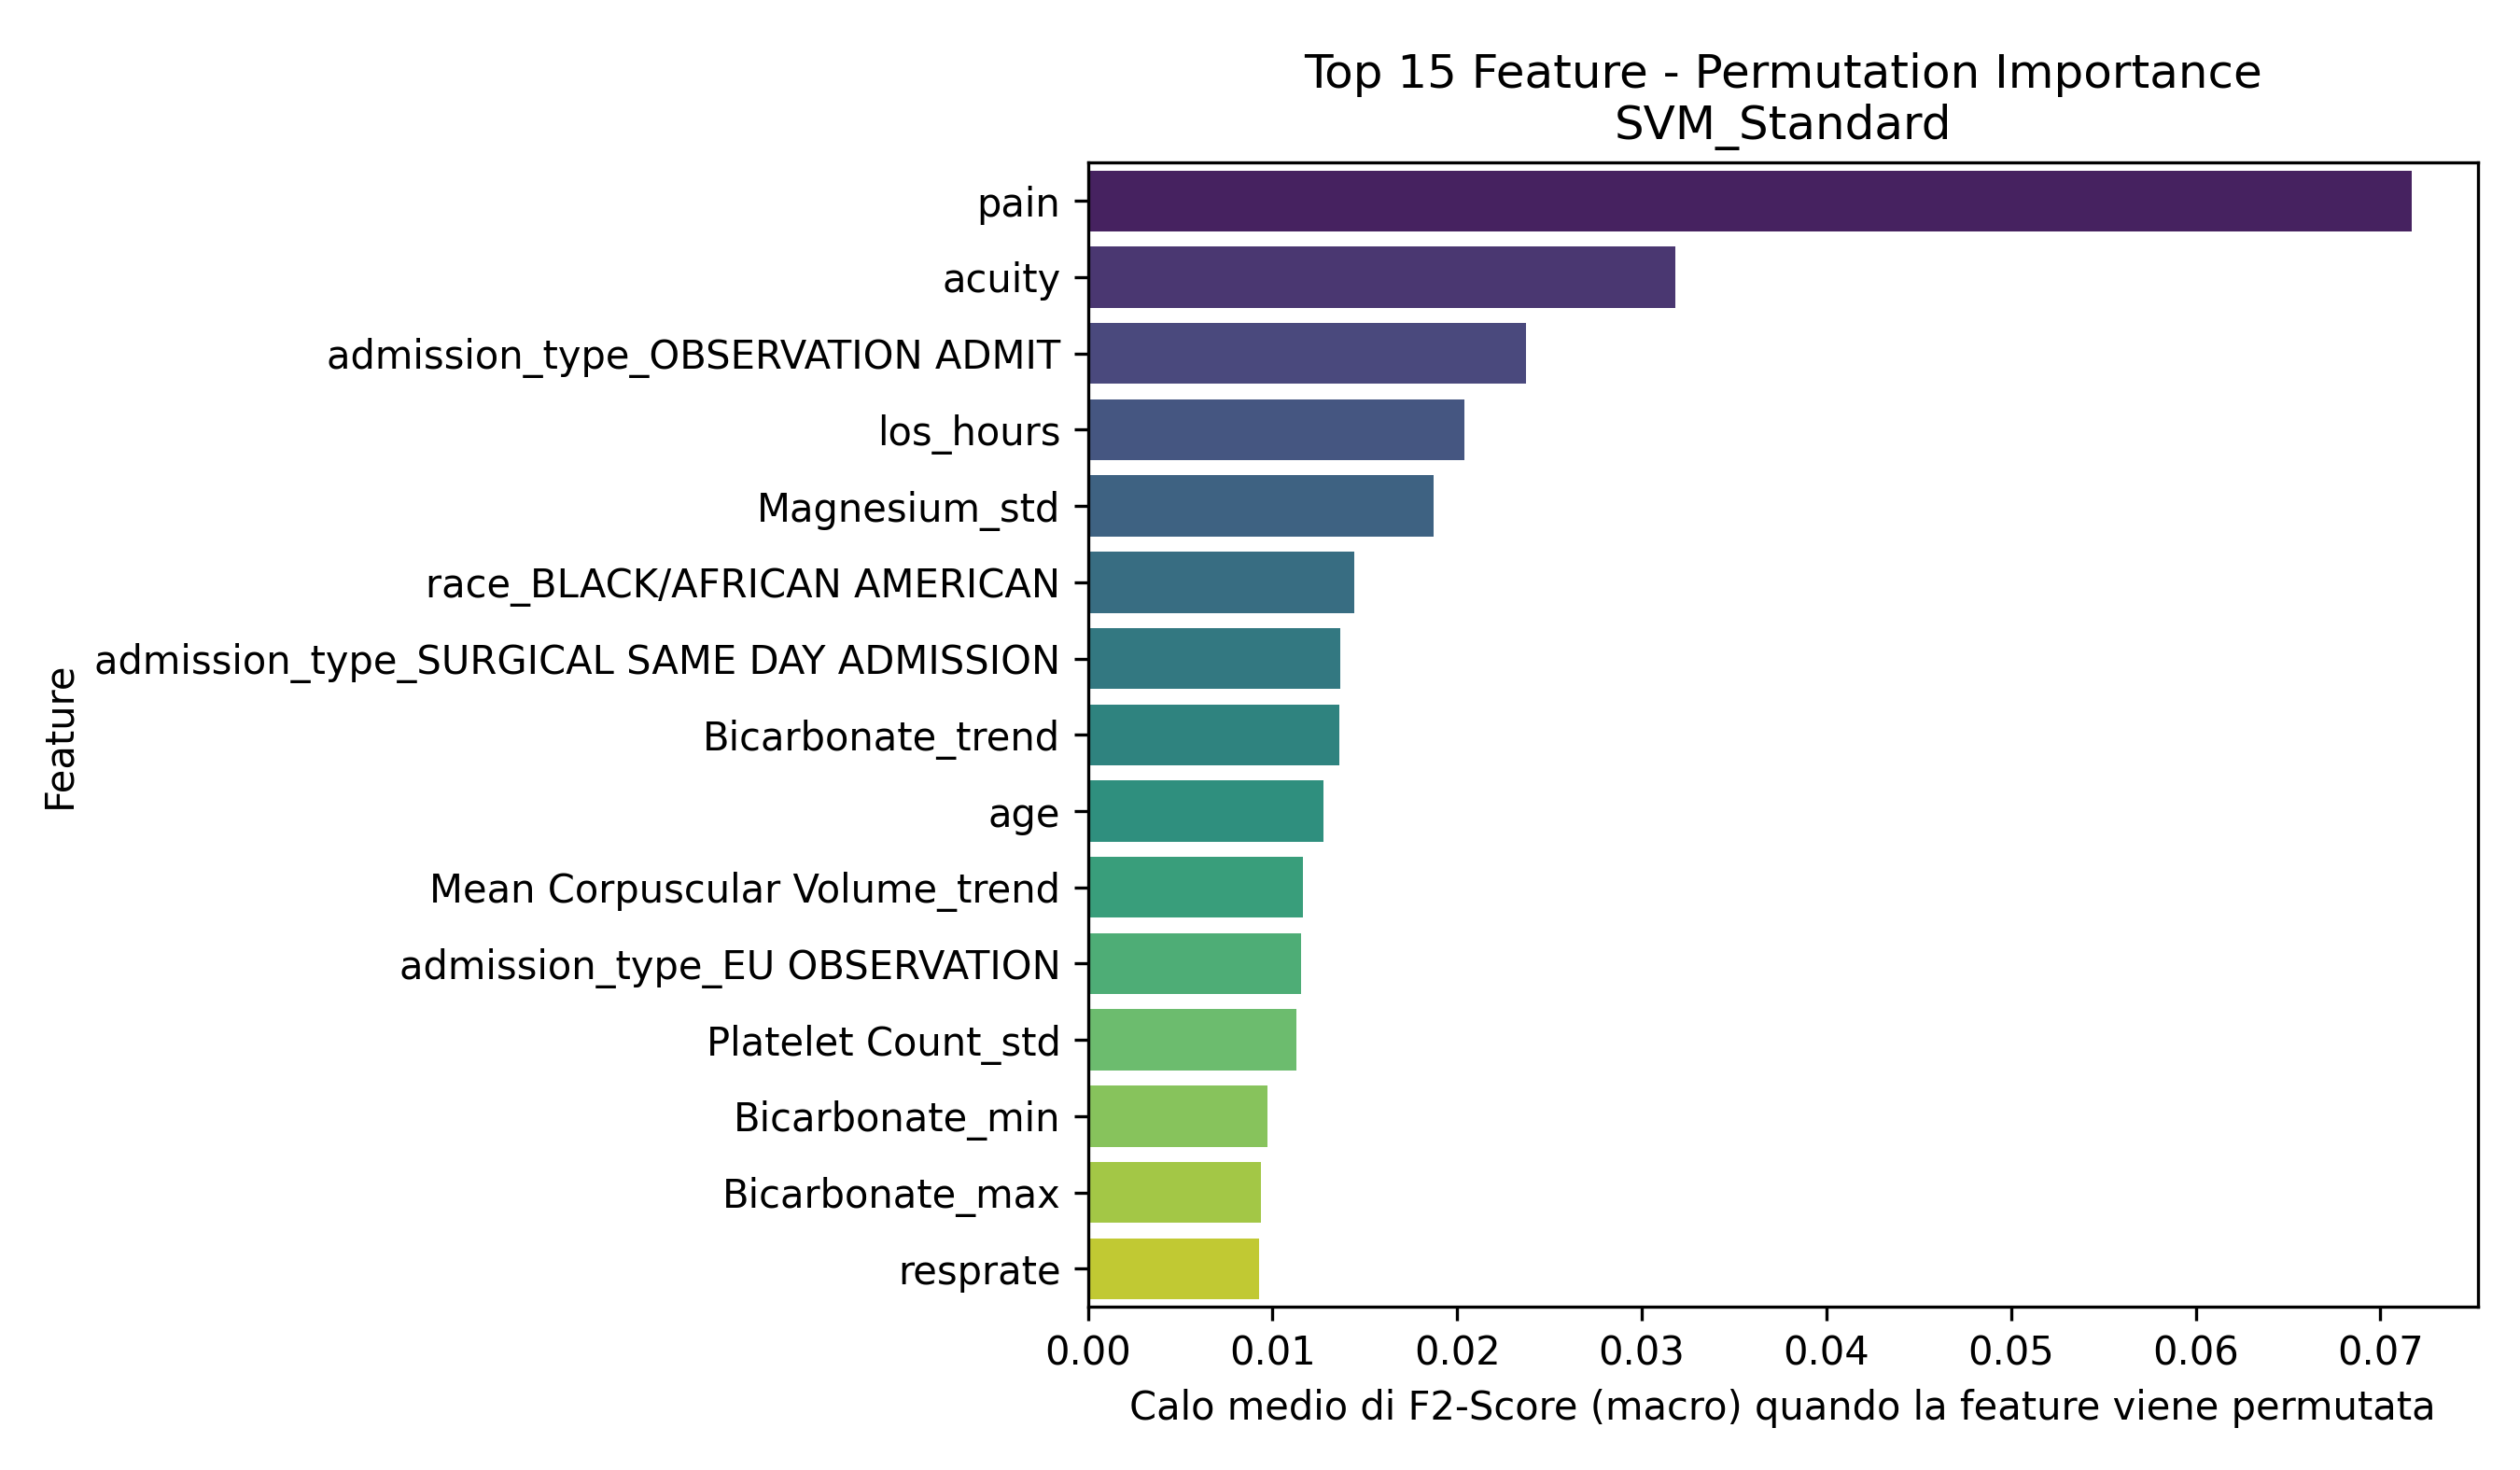

Source data for this figure (header and first rows):
Feature, Importanza_Media
pain, 0.0717
acuity, 0.03183
admission_type_OBSERVATION ADMIT, 0.02373
los_hours, 0.02041
Magnesium_std, 0.0187
race_BLACK/AFRICAN AMERICAN, 0.01441
admission_type_SURGICAL SAME DAY ADMISSI…, 0.01365
Bicarbonate_trend, 0.01363
age, 0.01275
Mean Corpuscular Volume_trend, 0.01163
admission_type_EU OBSERVATION, 0.01155
Platelet Count_std, 0.01127
Bicarbonate_min, 0.009701
Bicarbonate_max, 0.009382
resprate, 0.009271
Platelet Count_last, 0.00923
Calcium_trend, 0.0088
Red Blood Cells_count, 0.008285
sbp, 0.008251
Magnesium_first, 0.007995
Mean Corpuscular Volume_count, 0.007885
Phosphate_count, 0.007818
Phosphate_trend, 0.007788
Hematocrit_std, 0.007775
Mean Corpuscular Volume_median, 0.007591
Platelet Count_first, 0.007155
Phosphate_last, 0.006936
Calcium_median, 0.006894
Calcium_mean, 0.006811
race_WHITE, 0.006434
Magnesium_min, 0.006386
Bicarbonate_last, 0.006013
Magnesium_max, 0.005985
Platelet Count_trend, 0.005928
Magnesium_trend, 0.005894
Calcium_last, 0.00565
Platelet Count_max, 0.00544
White Blood Cells_trend, 0.005246
White Blood Cells_first, 0.005044
Bicarbonate_std, 0.004878
Calcium_max, 0.004793
Bicarbonate_mean, 0.004654
Red Blood Cells_last, 0.00444
Magnesium_mean, 0.00443
Mean Corpuscular Volume_min, 0.004267
Calcium_std, 0.004129
Magnesium_median, 0.003918
White Blood Cells_max, 0.003632
White Blood Cells_min, 0.003497
Phosphate_first, 0.003335
admission_type_ELECTIVE, 0.00327
gender_M, 0.003152
White Blood Cells_median, 0.00304
Mean Corpuscular Volume_mean, 0.002935
White Blood Cells_count, 0.002928
sbp_is_missing, 0.002891
heartrate, 0.002862
resprate_is_missing, 0.002847
Calcium_first, 0.002818
White Blood Cells_mean, 0.002763
... 220 more rows
